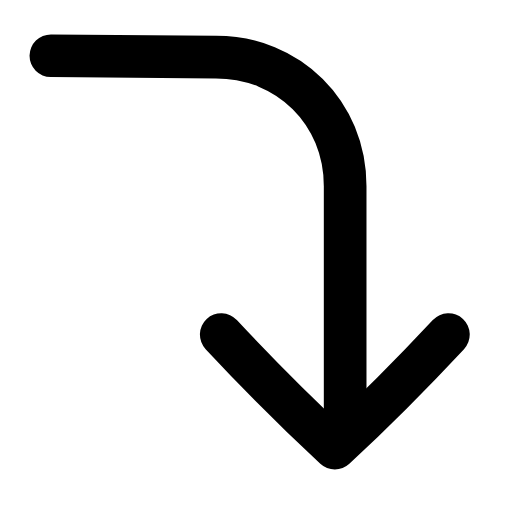
t = 0.00 s
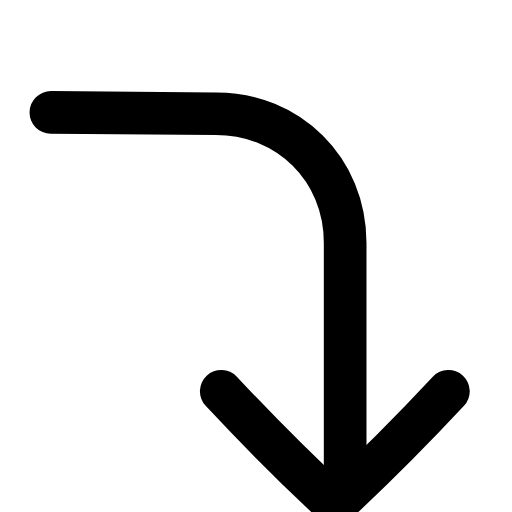
t = 0.22 s
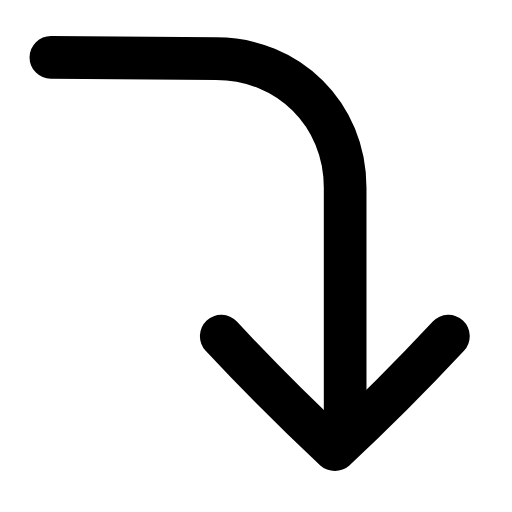
t = 0.44 s
t = 0.63 s: frame unchanged from t = 0.00 s, image omitted
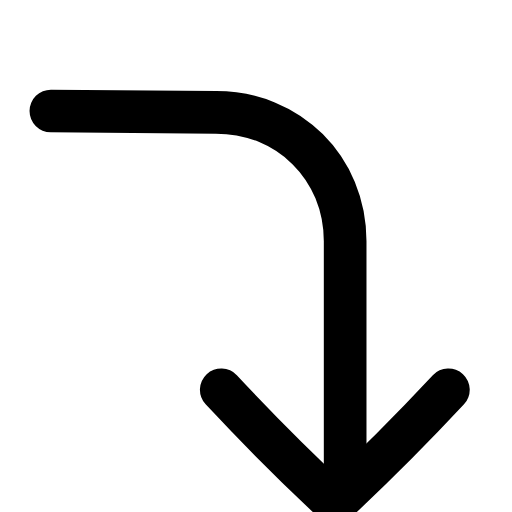
t = 0.88 s
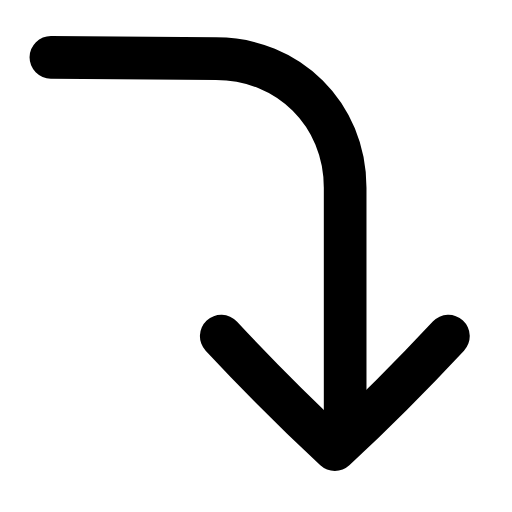
t = 1.07 s

The animated SVG that drew these frames (rendered in a browser with its animation timeline set to each time). Animation: 1 SMIL element (animateTransform=1); one cycle of 1.30 s, repeats indefinitely.

<svg xmlns="http://www.w3.org/2000/svg" width="24" height="24" viewBox="0 0 24 24" fill="none"><g transform="translate(-2.455 -2.467) scale(1.21)"><g><animateTransform attributeName="transform" type="translate" values="0 0;0 2.2;0 0;0 0;0 2.2;0 0;0 0" keyTimes="0;0.225;0.45;0.6;0.75;0.9;1" dur="1.3s" repeatCount="indefinite" calcMode="spline" keySplines="0.16 1 0.3 1;0.16 1 0.3 1;0.16 1 0.3 1;0.16 1 0.3 1;0.16 1 0.3 1;0.16 1 0.3 1"/><path stroke="currentColor" stroke-width="1.653" stroke-linecap="round" stroke-linejoin="round" fill="none" d="M4 4.2L10.4 4.25C13.2 4.25 15.4 6.4 15.4 9.25L15.4 18.4"></path><path stroke="currentColor" stroke-width="1.653" stroke-linecap="round" stroke-linejoin="round" fill="none" d="M10.6 15C12 16.5 13.6 18.1 15 19.4C16.4 18.1 18 16.5 19.4 15"></path></g></g></svg>
